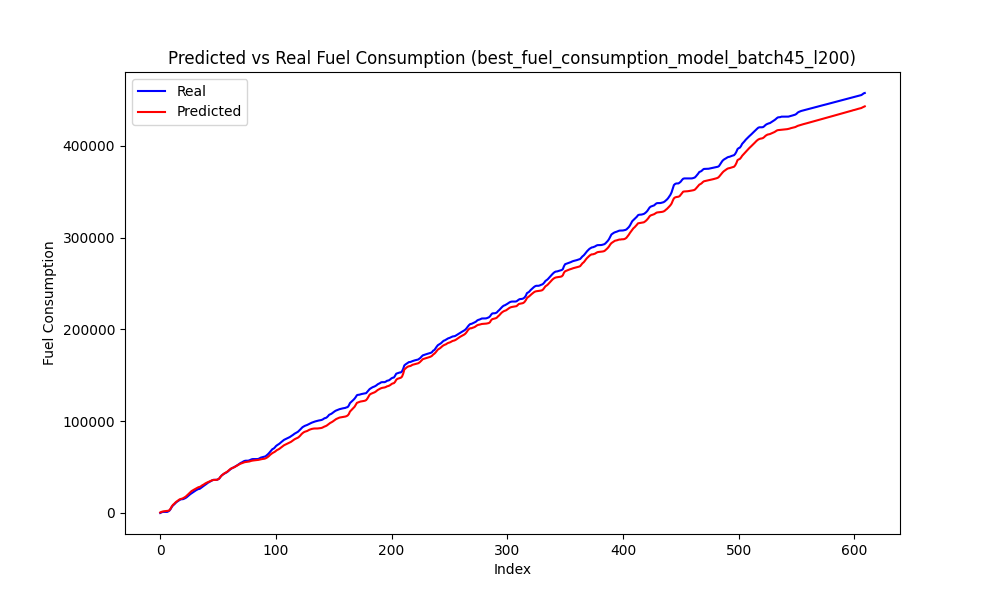

Source data for this figure (header and first rows):
Speed, Actual, Predicted, Predicted_Diff, Actual_Diff
43, 634.2, 1208, 645.6, 634.2
42, 1170, 1570, 362, 535.2
41, 1202, 1816, 245.7, 33.0
39, 1202, 1971, 154.9, 0.0
37, 1202, 2111, 140, 0.0
35, 1202, 2257, 146.2, 0.0
33, 1805, 2463, 205.7, 602.2
33, 2672, 3129, 666.2, 867.2
36, 4311, 4929, 1800, 1639
39, 6569, 7178, 2249, 2258
42, 8273, 8881, 1704, 1704
43, 9311, 9947, 1066, 1038
45, 10593, 11276, 1329, 1282
46, 11833, 12353, 1077, 1240
46, 12746, 13194, 840.5, 912.8
47, 13548, 14229, 1035, 801.8
47, 14359, 14979, 750.3, 811.2
46, 14950, 15356, 377.4, 591.2
45, 15014, 15707, 351, 64.0
45, 15208, 16274, 567, 193.2
45, 15795, 16999, 725, 587.8
45, 16440, 17802, 803.2, 645.0
46, 17324, 18924, 1122, 884.2
47, 18426, 20153, 1229, 1102
48, 19582, 21389, 1236, 1155
49, 20566, 22658, 1269, 984.2
50, 21440, 23808, 1149, 874.2
50, 22360, 24599, 791.7, 919.2
50, 23259, 25299, 699.8, 899.5
50, 24090, 26030, 730.7, 831.0
50, 24826, 26816, 786.5, 736.2
50, 25505, 27577, 760.4, 678.8
50, 26126, 28087, 510.6, 620.8
48, 26268, 28355, 267.3, 141.8
48, 27158, 28932, 577.7, 890.0
49, 28075, 29912, 979.4, 917.5
49, 29093, 30644, 731.9, 1018
49, 29963, 31353, 709.8, 869.5
50, 30816, 32250, 896.2, 853.2
50, 31722, 32924, 674.1, 906.2
50, 32780, 33501, 577.2, 1058
50, 33494, 34066, 564.6, 714.5
50, 34208, 34637, 571.2, 713.2
50, 34978, 35223, 586.5, 770.2
50, 35618, 35723, 500.2, 640.0
49, 36125, 35978, 254.7, 506.8
48, 36145, 36093, 115.1, 20.5
46, 36145, 36110, 16.93, 0.0
44, 36145, 36194, 83.94, 0.0
44, 36730, 36682, 488.2, 584.2
45, 37396, 37729, 1047, 666.8
47, 39325, 39295, 1566, 1928
49, 40732, 40745, 1450, 1408
50, 41757, 41841, 1095, 1025
51, 42624, 42836, 995, 866.8
51, 43352, 43580, 744.7, 727.8
51, 43968, 44268, 687.8, 616.8
51, 44768, 45117, 848.7, 799.0
52, 45846, 46231, 1114, 1078
52, 46980, 47258, 1027, 1134
... 546 more rows
